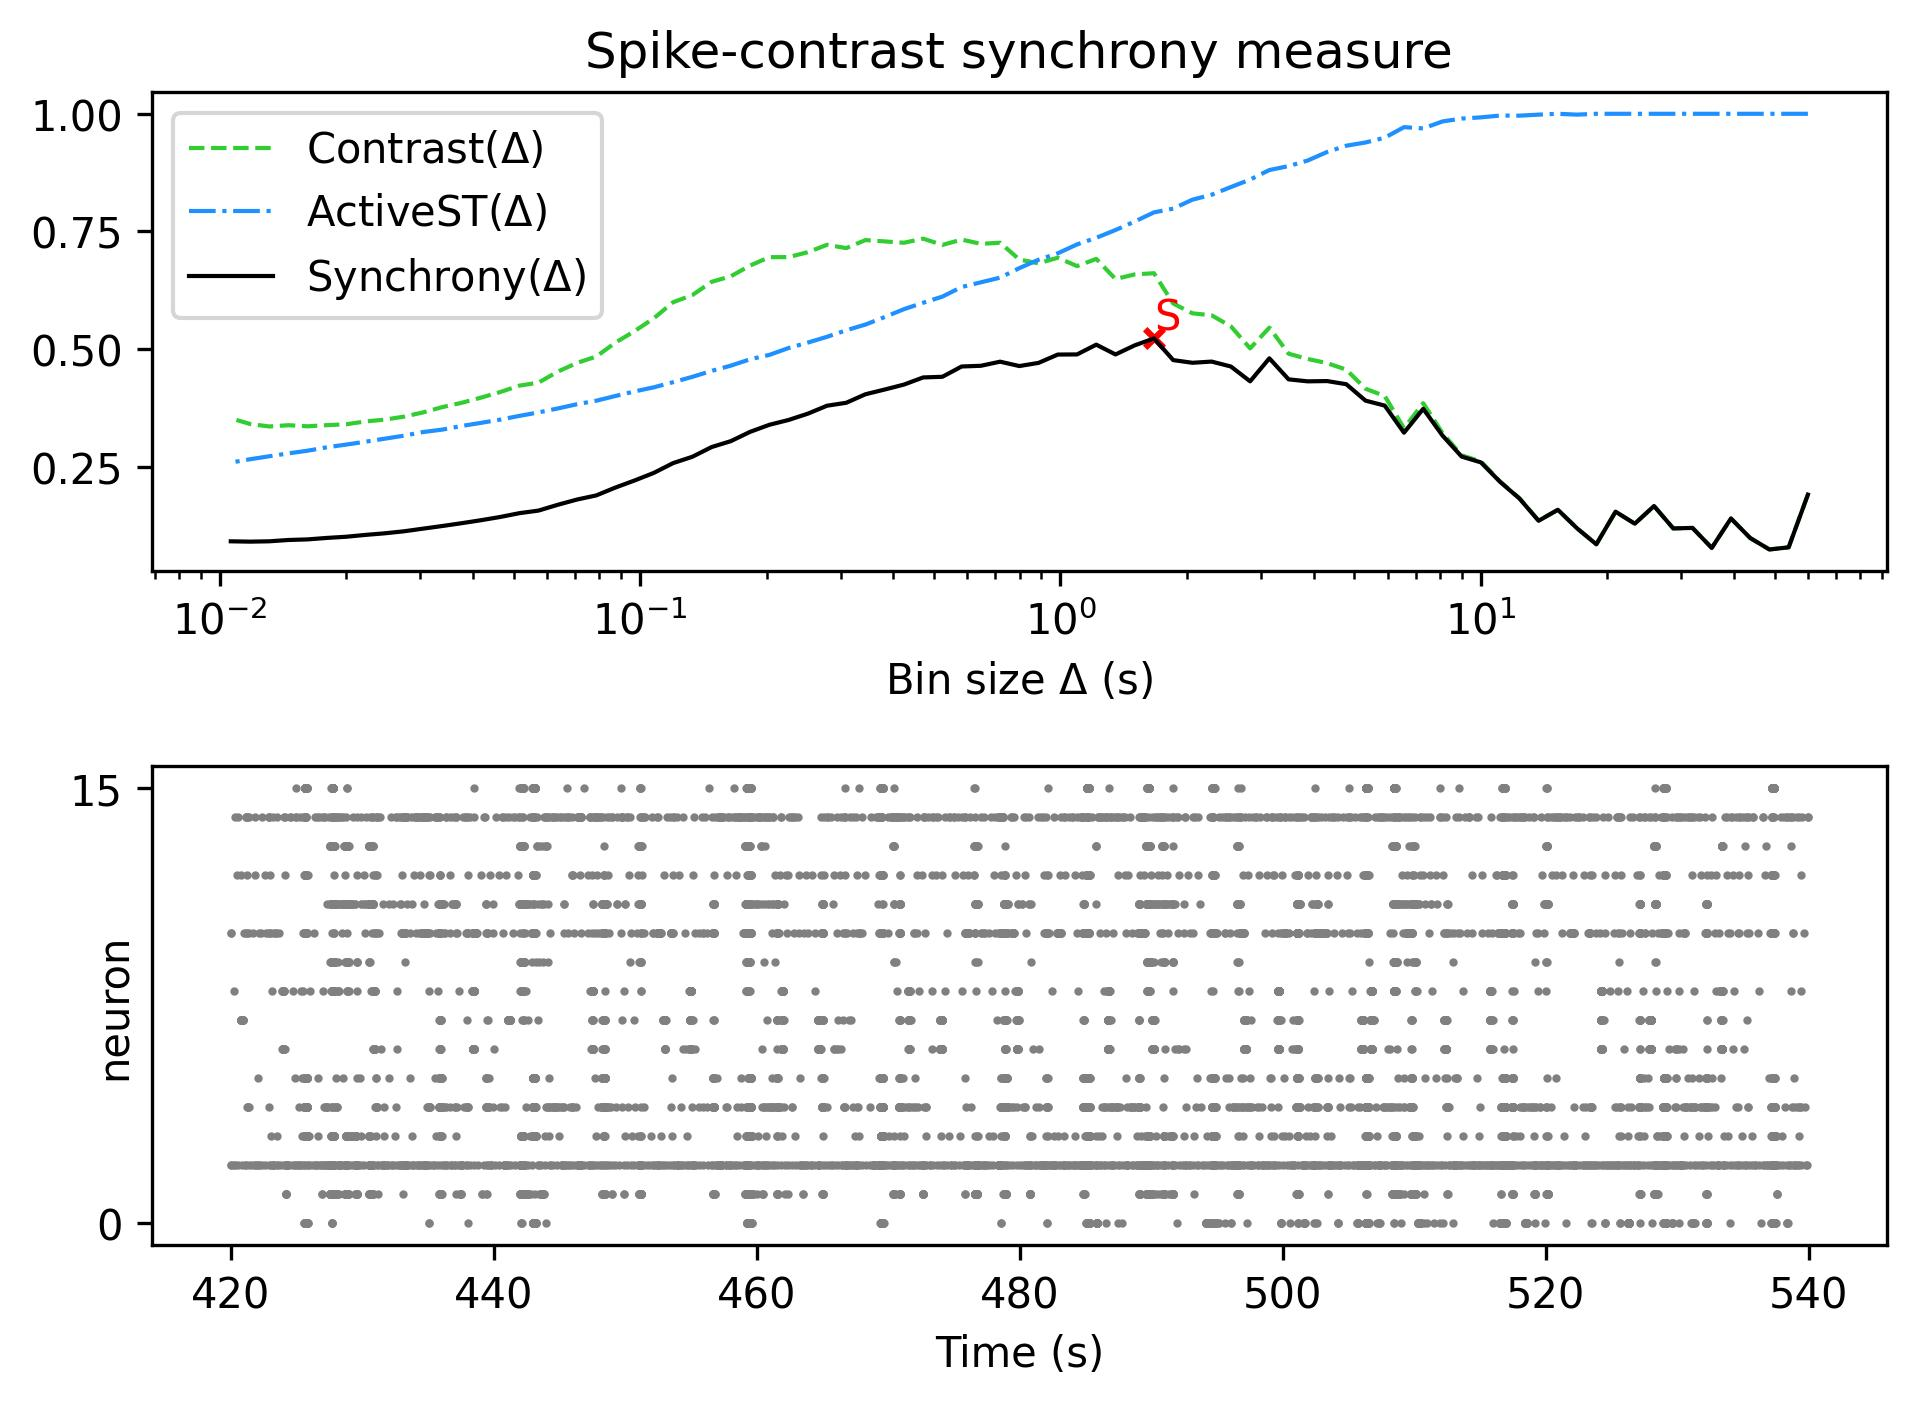

Source data for this figure (header and first rows):
, Spike-contrast (60.0 s), Spike-contrast (54.0 s), Spike-contrast (48.6 s), Spike-contrast (43.74 s), Spike-contrast (39.366 s), Spike-contrast (35.429 s), Spike-contrast (31.886 s), Spike-contrast (28.698 s), Spike-contrast (25.828 s), Spike-contrast (23.245 s), Spike-contrast (20.921 s), Spike-contrast (18.829 s), Spike-contrast (16.946 s), Spike-contrast (15.251 s), Spike-contrast (13.726 s), Spike-contrast (12.353 s), Spike-contrast (11.118 s), Spike-contrast (10.006 s), Spike-contrast (9.006 s), Spike-contrast (8.105 s), Spike-contrast (7.295 s), Spike-contrast (6.565 s), Spike-contrast (5.909 s)
0, 0.1905, 0.07843, 0.07383, 0.09822, 0.1397, 0.07719, 0.1197, 0.1186, 0.1662, 0.1286, 0.1542, 0.0849, 0.1187, 0.1583, 0.1349, 0.1822, 0.2174, 0.259, 0.2712, 0.3161, 0.3729, 0.3221, 0.3797
